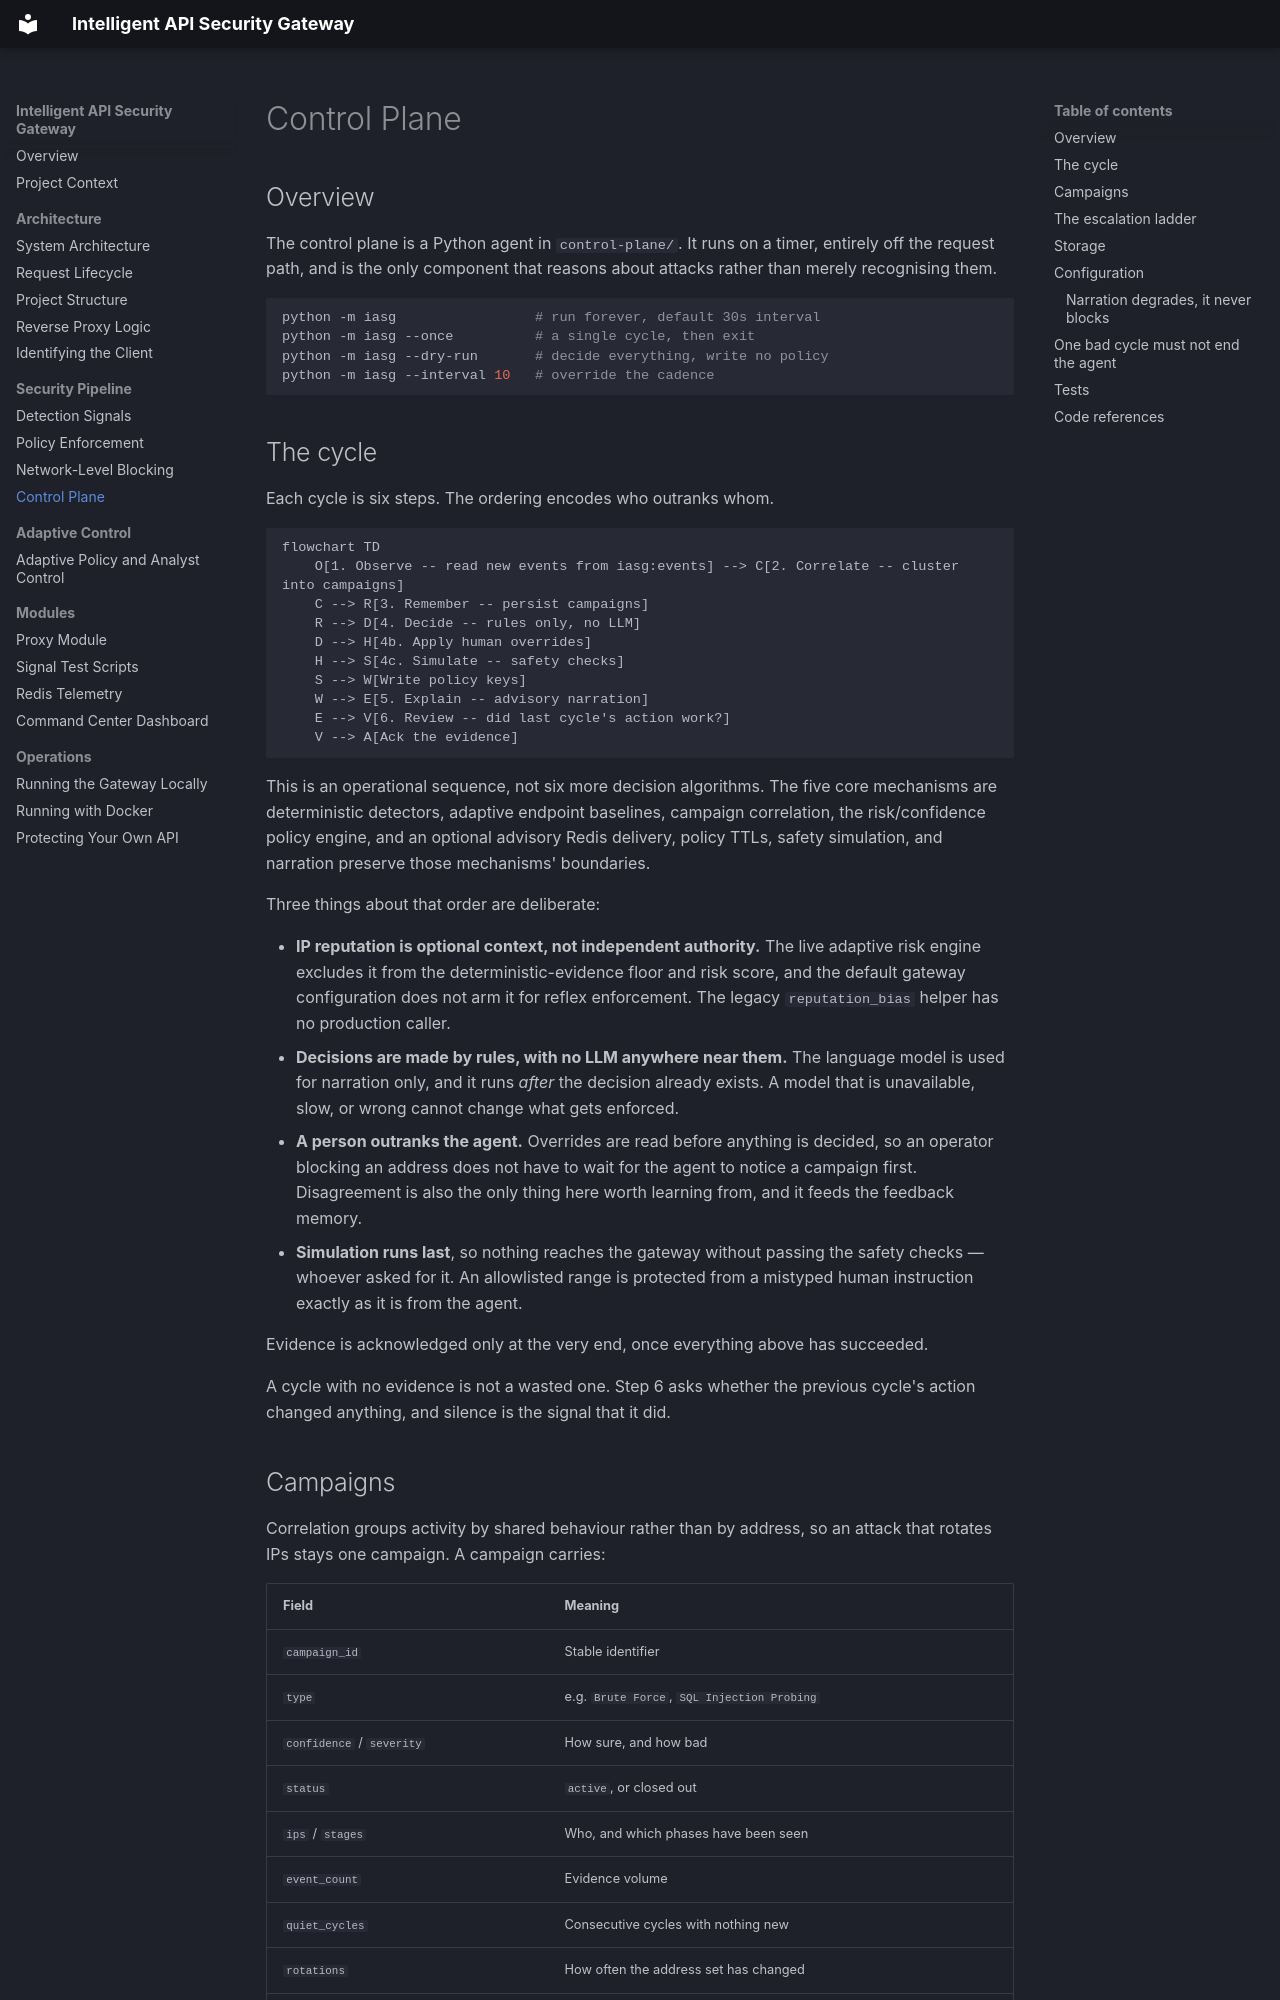

repository: Adnan-Safdari/Intelligent_API_Security_Gateway · page: control-plane/index.html · generator: mkdocs

# Control Plane

## Overview

The control plane is a Python agent in `control-plane/`. It runs on a timer,
entirely off the request path, and is the only component that reasons about
attacks rather than merely recognising them.

```bash
python -m iasg                 # run forever, default 30s interval
python -m iasg --once          # a single cycle, then exit
python -m iasg --dry-run       # decide everything, write no policy
python -m iasg --interval 10   # override the cadence
```

## The cycle

Each cycle is six steps. The ordering encodes who outranks whom.

```mermaid
flowchart TD
    O[1. Observe -- read new events from iasg:events] --> C[2. Correlate -- cluster into campaigns]
    C --> R[3. Remember -- persist campaigns]
    R --> D[4. Decide -- rules only, no LLM]
    D --> H[4b. Apply human overrides]
    H --> S[4c. Simulate -- safety checks]
    S --> W[Write policy keys]
    W --> E[5. Explain -- advisory narration]
    E --> V[6. Review -- did last cycle's action work?]
    V --> A[Ack the evidence]
```

This is an operational sequence, not six more decision algorithms. The five core
mechanisms are deterministic detectors, adaptive endpoint baselines, campaign
correlation, the risk/confidence policy engine, and an optional advisory
Redis delivery, policy TTLs, safety simulation, and narration
preserve those mechanisms' boundaries.

Three things about that order are deliberate:

- **IP reputation is optional context, not independent authority.** The live
  adaptive risk engine excludes it from the deterministic-evidence floor and
  risk score, and the default gateway configuration does not arm it for reflex
  enforcement. The legacy `reputation_bias` helper has no production caller.
- **Decisions are made by rules, with no LLM anywhere near them.** The
  language model is used for narration only, and it runs *after* the decision
  already exists. A model that is unavailable, slow, or wrong cannot change
  what gets enforced.
- **A person outranks the agent.** Overrides are read before anything is
  decided, so an operator blocking an address does not have to wait for the
  agent to notice a campaign first. Disagreement is also the only thing here
  worth learning from, and it feeds the feedback memory.
- **Simulation runs last**, so nothing reaches the gateway without passing the
  safety checks — whoever asked for it. An allowlisted range is protected from
  a mistyped human instruction exactly as it is from the agent.

Evidence is acknowledged only at the very end, once everything above has
succeeded.

A cycle with no evidence is not a wasted one. Step 6 asks whether the previous
cycle's action changed anything, and silence is the signal that it did.
